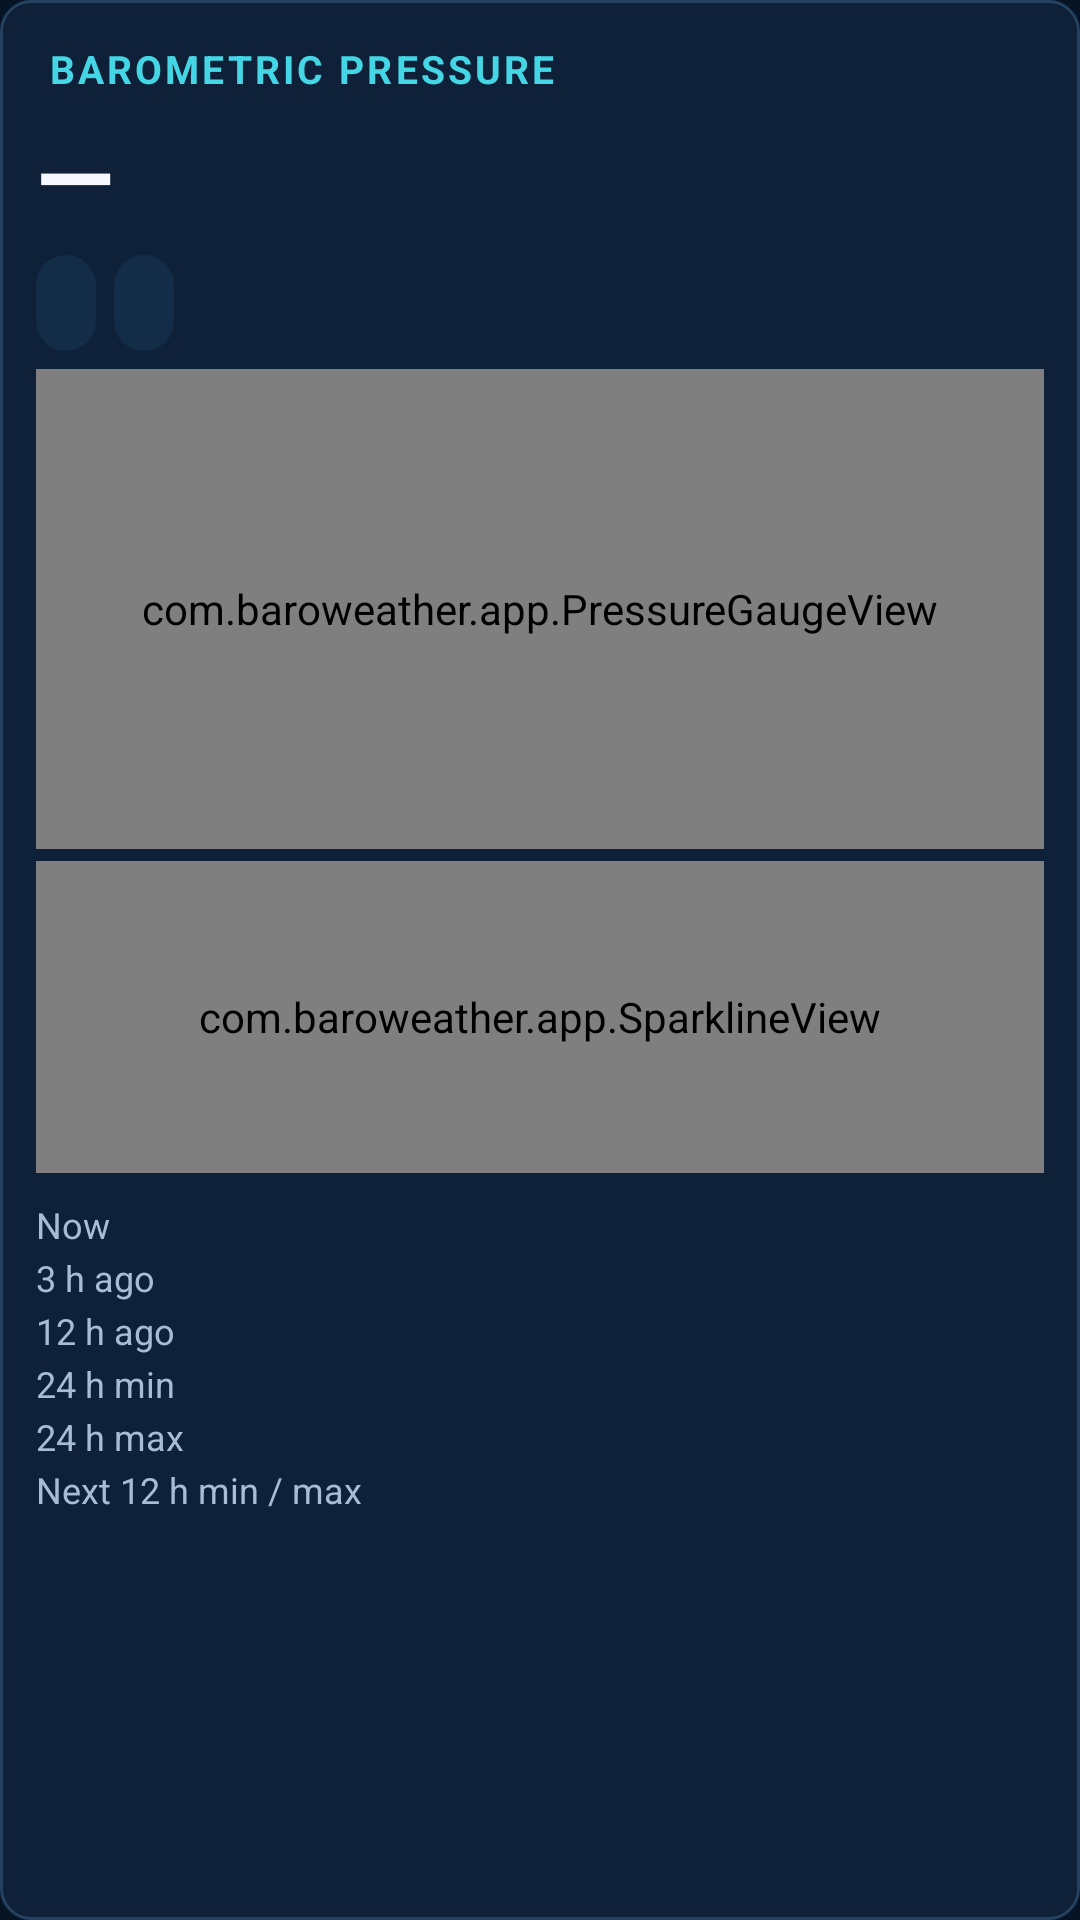

Reconstruct the res/layout file that produces this screen, plus the resources it refers to.
<!-- AndroidManifest.xml: application theme AppTheme -->
<!-- res/layout/pressure_card.xml -->
<?xml version="1.0" encoding="utf-8"?>
<LinearLayout xmlns:android="http://schemas.android.com/apk/res/android"
    android:layout_width="match_parent" android:layout_height="wrap_content"
    android:orientation="vertical" android:background="@drawable/bg_card"
    android:layout_marginBottom="12dp">

    <TextView style="@style/CardTitle" android:layout_width="match_parent"
        android:layout_height="wrap_content" android:text="@string/pressure_card_title"
        android:textColor="?attr/bwAccent" />

    <LinearLayout android:layout_width="match_parent" android:layout_height="wrap_content"
        android:orientation="horizontal" android:gravity="center_vertical">

        <TextView android:id="@+id/pressure_value" android:layout_width="0dp"
            android:layout_height="wrap_content" android:layout_weight="1"
            android:text="@string/unknown" android:textSize="34sp"
            android:textStyle="bold" android:textColor="?attr/bwTextPrimary" />

        <TextView android:id="@+id/pressure_trend" android:layout_width="wrap_content"
            android:layout_height="wrap_content" android:textSize="20sp"
            android:textColor="?attr/bwAccent" />
    </LinearLayout>

    <LinearLayout android:layout_width="match_parent" android:layout_height="wrap_content"
        android:orientation="horizontal" android:layout_marginTop="4dp">

        <TextView android:id="@+id/delta3_chip" style="@style/ChipText"
            android:layout_width="wrap_content" android:layout_height="wrap_content"
            android:layout_marginRight="6dp" android:textColor="?attr/bwTextSecondary" />

        <TextView android:id="@+id/delta12_chip" style="@style/ChipText"
            android:layout_width="wrap_content" android:layout_height="wrap_content"
            android:textColor="?attr/bwTextSecondary" />
    </LinearLayout>

    <com.baroweather.app.PressureGaugeView android:id="@+id/gauge"
        android:layout_width="match_parent" android:layout_height="160dp"
        android:layout_marginTop="6dp" />

    <com.baroweather.app.SparklineView android:id="@+id/sparkline"
        android:layout_width="match_parent" android:layout_height="104dp"
        android:background="@drawable/bg_chip" android:layout_marginTop="4dp" />

    <LinearLayout android:layout_width="match_parent" android:layout_height="wrap_content"
        android:orientation="horizontal" android:layout_marginTop="8dp">
        <TextView android:layout_width="0dp" android:layout_height="wrap_content"
            android:layout_weight="1" android:text="@string/pressure_now" android:textSize="12sp"
            android:textColor="?attr/bwTextSecondary" />
        <TextView android:id="@+id/p_now" android:layout_width="wrap_content"
            android:layout_height="wrap_content" android:textSize="13sp"
            android:textColor="?attr/bwTextPrimary" />
    </LinearLayout>
    <LinearLayout android:layout_width="match_parent" android:layout_height="wrap_content"
        android:orientation="horizontal">
        <TextView android:layout_width="0dp" android:layout_height="wrap_content"
            android:layout_weight="1" android:text="@string/pressure_3h" android:textSize="12sp"
            android:textColor="?attr/bwTextSecondary" />
        <TextView android:id="@+id/p_3h" android:layout_width="wrap_content"
            android:layout_height="wrap_content" android:textSize="13sp"
            android:textColor="?attr/bwTextPrimary" />
    </LinearLayout>
    <LinearLayout android:layout_width="match_parent" android:layout_height="wrap_content"
        android:orientation="horizontal">
        <TextView android:layout_width="0dp" android:layout_height="wrap_content"
            android:layout_weight="1" android:text="@string/pressure_12h" android:textSize="12sp"
            android:textColor="?attr/bwTextSecondary" />
        <TextView android:id="@+id/p_12h" android:layout_width="wrap_content"
            android:layout_height="wrap_content" android:textSize="13sp"
            android:textColor="?attr/bwTextPrimary" />
    </LinearLayout>
    <LinearLayout android:layout_width="match_parent" android:layout_height="wrap_content"
        android:orientation="horizontal">
        <TextView android:layout_width="0dp" android:layout_height="wrap_content"
            android:layout_weight="1" android:text="@string/pressure_24h_min" android:textSize="12sp"
            android:textColor="?attr/bwTextSecondary" />
        <TextView android:id="@+id/p_min24" android:layout_width="wrap_content"
            android:layout_height="wrap_content" android:textSize="13sp"
            android:textColor="?attr/bwTextPrimary" />
    </LinearLayout>
    <LinearLayout android:layout_width="match_parent" android:layout_height="wrap_content"
        android:orientation="horizontal">
        <TextView android:layout_width="0dp" android:layout_height="wrap_content"
            android:layout_weight="1" android:text="@string/pressure_24h_max" android:textSize="12sp"
            android:textColor="?attr/bwTextSecondary" />
        <TextView android:id="@+id/p_max24" android:layout_width="wrap_content"
            android:layout_height="wrap_content" android:textSize="13sp"
            android:textColor="?attr/bwTextPrimary" />
    </LinearLayout>
    <LinearLayout android:layout_width="match_parent" android:layout_height="wrap_content"
        android:orientation="horizontal">
        <TextView android:layout_width="0dp" android:layout_height="wrap_content"
            android:layout_weight="1" android:text="@string/pressure_next12" android:textSize="12sp"
            android:textColor="?attr/bwTextSecondary" />
        <TextView android:id="@+id/p_next12" android:layout_width="wrap_content"
            android:layout_height="wrap_content" android:textSize="13sp"
            android:textColor="?attr/bwTextPrimary" />
    </LinearLayout>

    <TextView android:id="@+id/pressure_status" android:layout_width="match_parent"
        android:layout_height="wrap_content" android:layout_marginTop="8dp"
        android:textSize="13sp" android:textColor="?attr/bwAccent" />
</LinearLayout>
<!-- resources referenced by this layout -->
<resources>
  <!-- drawable bg_card (drawable) -->
  <?xml version="1.0" encoding="utf-8"?>
  <shape xmlns:android="http://schemas.android.com/apk/res/android" android:shape="rectangle">
      <solid android:color="?attr/bwSurface" />
      <stroke android:width="1dp" android:color="?attr/bwDivider" />
      <corners android:radius="10dp" />
      <padding android:left="12dp" android:top="10dp" android:right="12dp" android:bottom="10dp" />
  </shape>
  <!-- drawable bg_chip (drawable) -->
  <?xml version="1.0" encoding="utf-8"?>
  <shape xmlns:android="http://schemas.android.com/apk/res/android" android:shape="rectangle">
      <solid android:color="?attr/bwSurfaceRaised" />
      <corners android:radius="16dp" />
  </shape>
  <string name="pressure_12h">12 h ago</string>
  <string name="pressure_24h_max">24 h max</string>
  <string name="pressure_24h_min">24 h min</string>
  <string name="pressure_3h">3 h ago</string>
  <string name="pressure_card_title">BAROMETRIC PRESSURE</string>
  <string name="pressure_next12">Next 12 h min / max</string>
  <string name="pressure_now">Now</string>
  <string name="unknown">—</string>
  <style name="CardTitle">
          <item name="android:textSize">13sp</item>
          <item name="android:textStyle">bold</item>
          <item name="android:letterSpacing">0.08</item>
          <item name="android:padding">4dp</item>
      </style>
  <style name="ChipText">
          <item name="android:textSize">12sp</item>
          <item name="android:paddingLeft">10dp</item>
          <item name="android:paddingRight">10dp</item>
          <item name="android:paddingTop">4dp</item>
          <item name="android:paddingBottom">4dp</item>
          <item name="android:background">@drawable/bg_chip</item>
          <item name="android:minHeight">32dp</item>
          <item name="android:gravity">center</item>
      </style>
  <style name="AppTheme" parent="@android:style/Theme.Material.NoActionBar">
          <item name="android:windowBackground">@color/bg</item>
          <item name="android:colorAccent">@color/accent</item>
          <item name="android:textColorPrimary">@color/text_primary</item>
          <item name="android:textColorSecondary">@color/text_secondary</item>
          <item name="android:windowLightStatusBar">false</item>
          <item name="bwBackground">@color/bg</item>
          <item name="bwSurface">@color/surface</item>
          <item name="bwSurfaceRaised">@color/surface_raised</item>
          <item name="bwDivider">@color/divider</item>
          <item name="bwTextPrimary">@color/text_primary</item>
          <item name="bwTextSecondary">@color/text_secondary</item>
          <item name="bwAccent">@color/accent</item>
          <item name="bwWarm">@color/warm</item>
          <item name="bwAlert">@color/alert</item>
          <item name="bwAlertDeep">@color/alert_deep</item>
          <item name="bwOk">@color/ok</item>
      </style>
  <color name="bg">#071426</color>
  <color name="accent">#45D6E6</color>
  <color name="text_primary">#F5F8FF</color>
  <color name="text_secondary">#A8BDD4</color>
  <color name="surface">#0E2138</color>
  <color name="surface_raised">#132C48</color>
  <color name="divider">#24415F</color>
  <color name="warm">#FFB454</color>
  <color name="alert">#D93025</color>
  <color name="alert_deep">#7F1410</color>
  <color name="ok">#2E7D5B</color>
</resources>
